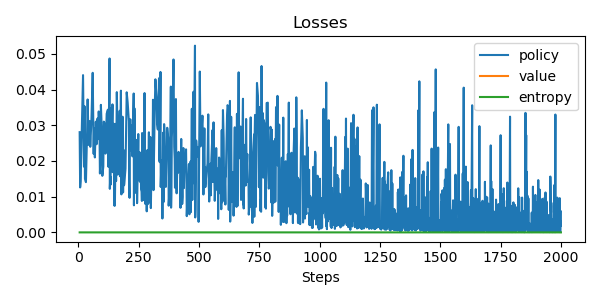

The table this chart was drawn from, first rows:
update, policy_loss, value_loss, entropy, steps
0, 0.02806, nan, 0.0, 5
1, 0.01258, nan, 0.0, 7
2, 0.01359, nan, 0.0, 8
3, 0.01431, nan, 0.0, 9
4, 0.0292, nan, 0.0, 14
5, 0.04403, nan, 0.0, 19
6, 0.01841, nan, 0.0, 23
7, 0.03532, nan, 0.0, 25
8, 0.01505, nan, 0.0, 27
9, 0.01407, nan, 0.0, 31
10, 0.02855, nan, 0.0, 36
11, 0.03722, nan, 0.0, 38
12, 0.02449, nan, 0.0, 42
13, 0.03116, nan, 0.0, 46
14, 0.02396, nan, 0.0, 49
15, 0.03191, nan, 0.0, 54
16, 0.04468, nan, 0.0, 59
17, 0.02197, nan, 0.0, 63
18, 0.02919, nan, 0.0, 65
19, 0.02098, nan, 0.0, 68
20, 0.031, nan, 0.0, 72
21, 0.02468, nan, 0.0, 75
22, 0.03188, nan, 0.0, 79
23, 0.02606, nan, 0.0, 80
24, 0.03386, nan, 0.0, 84
25, 0.03006, nan, 0.0, 87
26, 0.01649, nan, 0.0, 89
27, 0.02089, nan, 0.0, 91
28, 0.03571, nan, 0.0, 93
29, 0.02616, nan, 0.0, 98
30, 0.01583, nan, 0.0, 99
31, 0.01841, nan, 0.0, 103
32, 0.03102, nan, 0.0, 105
33, 0.03017, nan, 0.0, 110
34, 0.02205, nan, 0.0, 112
35, 0.03321, nan, 0.0, 117
36, 0.03436, nan, 0.0, 122
37, 0.01838, nan, 0.0, 124
38, 0.04869, nan, 0.0, 129
39, 0.01219, nan, 0.0, 130
40, 0.01564, nan, 0.0, 132
41, 0.01334, nan, 0.0, 133
42, 0.03484, nan, 0.0, 136
43, 0.01823, nan, 0.0, 137
44, 0.03585, nan, 0.0, 141
45, 0.01686, nan, 0.0, 142
46, 0.03041, nan, 0.0, 147
47, 0.007538, nan, 0.0, 148
48, 0.02885, nan, 0.0, 150
49, 0.00749, nan, 0.0, 151
50, 0.01347, nan, 0.0, 152
51, 0.03038, nan, 0.0, 154
52, 0.01436, nan, 0.0, 156
53, 0.03927, nan, 0.0, 159
54, 0.03138, nan, 0.0, 161
55, 0.0162, nan, 0.0, 162
56, 0.02998, nan, 0.0, 167
57, 0.02614, nan, 0.0, 169
58, 0.03405, nan, 0.0, 171
59, 0.01571, nan, 0.0, 172
... 1,356 more rows
